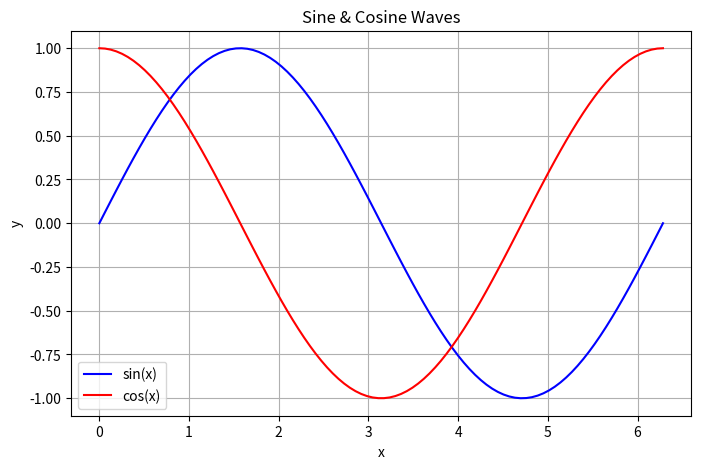

Generate this figure with matplotlib:
# 🚀 test_script.py - interactive and exploratory example

import os
import numpy as np
import matplotlib.pyplot as plt
import pandas as pd

# 1️⃣ Print current working directory
print("Current working directory:", os.getcwd())

# 2️⃣ Generate some synthetic data
x = np.linspace(0, 2 * np.pi, 100)
y_sin = np.sin(x)
y_cos = np.cos(x)
# y_cos =

# 3️⃣ Create a DataFrame (like a table in R)
df = pd.DataFrame({"x": x, "sin": y_sin, "cos": y_cos})

print("\nFirst 5 rows of our data table:")
print(df.head())

# 4️⃣ Plot multiple lines
plt.figure(figsize=(8, 5))
plt.plot(df["x"], df["sin"], label="sin(x)", color="blue")
plt.plot(df["x"], df["cos"], label="cos(x)", color="red")
plt.title("Sine & Cosine Waves")
plt.xlabel("x")
plt.ylabel("y")
plt.legend()
plt.grid(True)

# 5️⃣ Save the figure (essential on HPC)
plt.savefig("sine_cos_plot.png", dpi=150)
print("\nPlot saved as sine_cos_plot.png")

# 6️⃣ Interactive (if using VS Code Interactive Window)
plt.show()

# 7️⃣ Simple calculation: mean values
mean_sin = df["sin"].mean()
mean_cos = df["cos"].mean()
print(f"\nMean of sin(x): {mean_sin:.3f}, Mean of cos(x): {mean_cos:.3f}")
